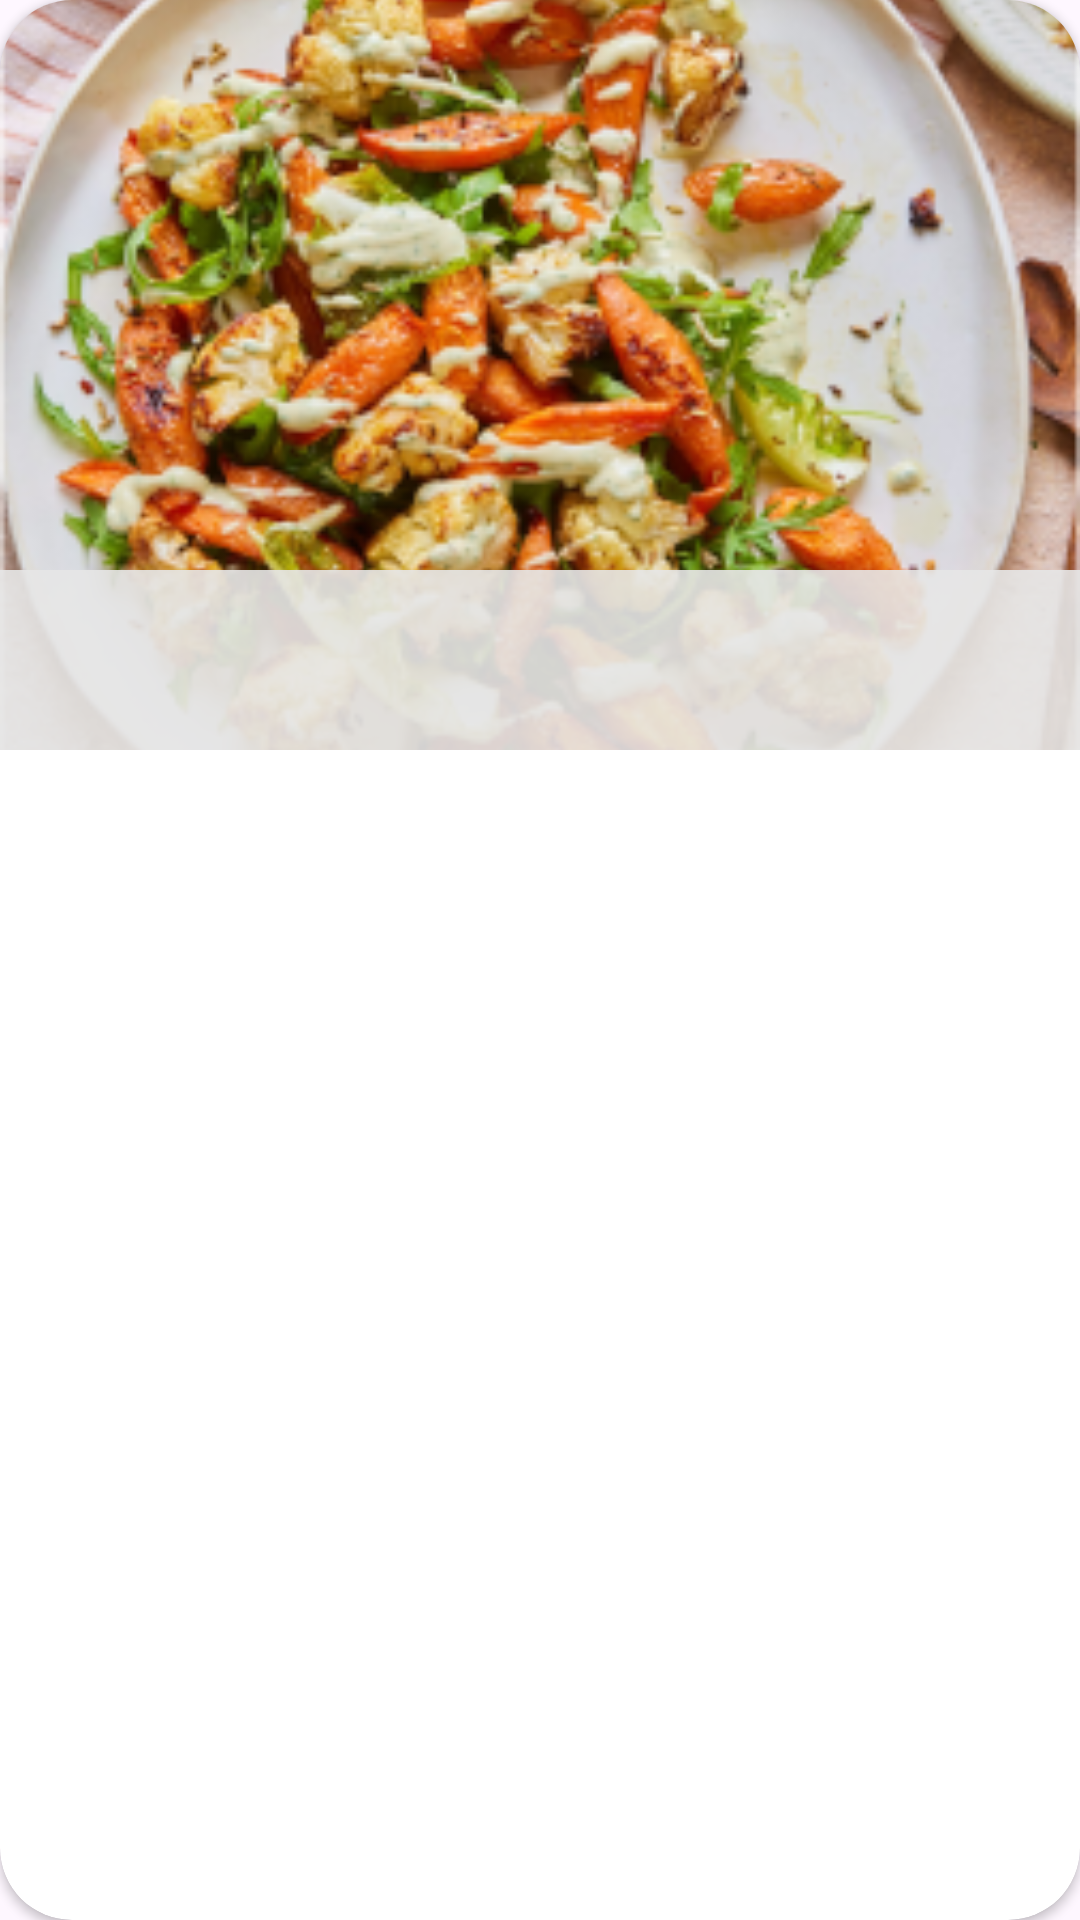

Produce the Android XML layout that renders to this screen, including the resource entries it uses.
<!-- AndroidManifest.xml: application theme Theme.FoodPlanner -->
<!-- res/layout/favourite_item.xml -->
<?xml version="1.0" encoding="utf-8"?>
<androidx.cardview.widget.CardView xmlns:android="http://schemas.android.com/apk/res/android"
    xmlns:tools="http://schemas.android.com/tools"
    android:layout_width="match_parent"
    android:layout_height="wrap_content"
    android:layout_margin="8dp"
    xmlns:app="http://schemas.android.com/apk/res-auto"
    app:cardCornerRadius="24dp">

    <androidx.constraintlayout.widget.ConstraintLayout
        android:layout_width="match_parent"
        android:layout_height="wrap_content">

        <ImageView
            android:id="@+id/favouriteImage"
            android:layout_width="0dp"
            android:layout_height="250dp"
            android:scaleType="centerCrop"
            app:layout_constraintBottom_toBottomOf="parent"
            app:layout_constraintEnd_toEndOf="parent"
            app:layout_constraintStart_toStartOf="parent"
            app:layout_constraintTop_toTopOf="parent"
            app:srcCompat="@drawable/auth_img" />

        <View
            android:id="@+id/view4"
            android:layout_width="0dp"
            android:layout_height="60dp"
            android:background="@color/light_gray"
            app:layout_constraintBottom_toBottomOf="@+id/favouriteImage"
            app:layout_constraintEnd_toEndOf="parent"
            app:layout_constraintHorizontal_bias="0.0"
            app:layout_constraintStart_toStartOf="@+id/favouriteImage"
            app:layout_constraintTop_toTopOf="@+id/favouriteImage"
            app:layout_constraintVertical_bias="1.0" />

        <TextView
            android:id="@+id/tvFavourite"
            android:layout_width="0dp"
            android:layout_height="0dp"
            android:gravity="center"
            android:textColor="@color/white"
            android:textSize="18sp"
            android:maxLines="2"
            android:textStyle="bold"
            android:padding="4dp"
            app:layout_constraintBottom_toBottomOf="@+id/favouriteImage"
            app:layout_constraintEnd_toEndOf="@+id/view4"
            app:layout_constraintStart_toStartOf="@+id/view4"
            app:layout_constraintTop_toTopOf="@+id/view4" />

        <ImageView
            android:id="@+id/favouriteIcon"
            android:layout_width="39dp"
            android:layout_height="43dp"
            android:layout_marginTop="8dp"
            android:layout_marginEnd="8dp"
            app:layout_constraintEnd_toEndOf="parent"
            app:layout_constraintTop_toTopOf="@+id/favouriteImage"
            app:srcCompat="@drawable/fill_favorite" />
    </androidx.constraintlayout.widget.ConstraintLayout>
</androidx.cardview.widget.CardView>
<!-- resources referenced by this layout -->
<resources>
  <color name="light_gray">#E6E7E7E7</color>
  <color name="white">#FFF8F8</color>
  <!-- drawable auth_img: png bitmap (drawable, 173946 bytes) -->
  <style name="Theme.FoodPlanner" parent="Base.Theme.FoodPlanner" />
  <style name="Base.Theme.FoodPlanner" parent="Theme.Material3.DayNight">
          <item name="colorPrimary">@color/white</item>
          <item name="android:forceDarkAllowed" tools:targetApi="q">false</item>
          <item name="android:statusBarColor">@color/secondary_color</item>
  
      </style>
  <color name="secondary_color">#B3004C4C</color>
</resources>
